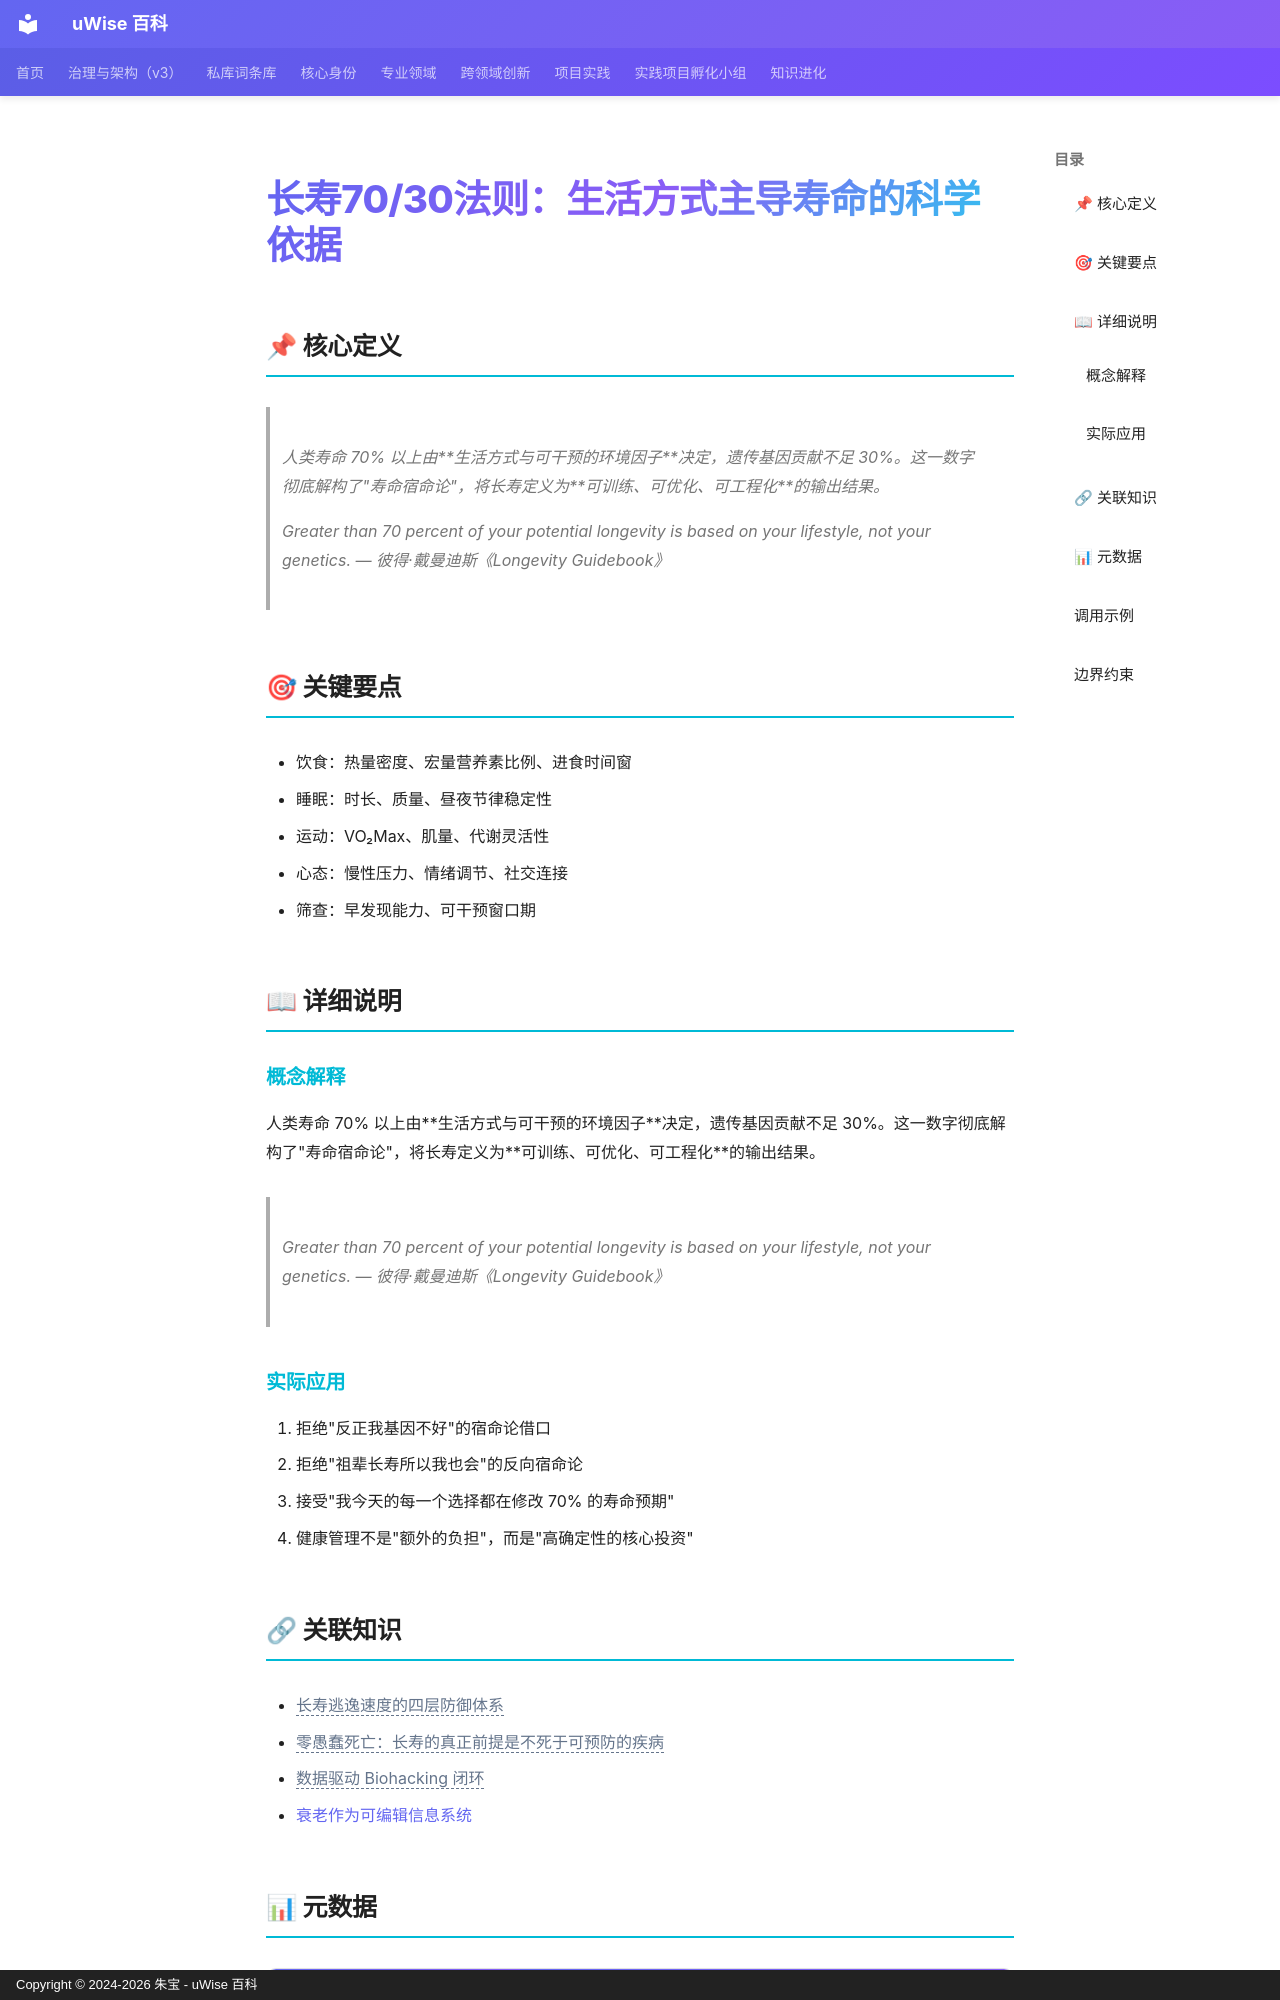

repository: zhubao315/uWise · page: vault-encyclopedia/70-30-8675f87b/index.html · generator: mkdocs · copyright: Copyright © 2024-2026 朱宝 - uWise 百科

---
title: "长寿70/30法则：生活方式主导寿命的科学依据"
description: "人类寿命 70% 以上由生活方式与可干预的环境因子决定，遗传基因贡献不足 30%。这一数字彻底解构了\"寿命宿命论\"，将长寿定义为可训练、可优化、可工程化的输出结果。"
---

# 长寿70/30法则：生活方式主导寿命的科学依据

## 📌 核心定义

> 人类寿命 70% 以上由**生活方式与可干预的环境因子**决定，遗传基因贡献不足 30%。这一数字彻底解构了"寿命宿命论"，将长寿定义为**可训练、可优化、可工程化**的输出结果。

> Greater than 70 percent of your potential longevity is based on your lifestyle, not your genetics. — 彼得·戴曼迪斯《Longevity Guidebook》

## 🎯 关键要点

- 饮食：热量密度、宏量营养素比例、进食时间窗
- 睡眠：时长、质量、昼夜节律稳定性
- 运动：VO₂Max、肌量、代谢灵活性
- 心态：慢性压力、情绪调节、社交连接
- 筛查：早发现能力、可干预窗口期

## 📖 详细说明

### 概念解释
人类寿命 70% 以上由**生活方式与可干预的环境因子**决定，遗传基因贡献不足 30%。这一数字彻底解构了"寿命宿命论"，将长寿定义为**可训练、可优化、可工程化**的输出结果。

> Greater than 70 percent of your potential longevity is based on your lifestyle, not your genetics. — 彼得·戴曼迪斯《Longevity Guidebook》


### 实际应用

1. 拒绝"反正我基因不好"的宿命论借口
2. 拒绝"祖辈长寿所以我也会"的反向宿命论
3. 接受"我今天的每一个选择都在修改 70% 的寿命预期"
4. 健康管理不是"额外的负担"，而是"高确定性的核心投资"

## 🔗 关联知识

- <span class="uw-unresolved" data-target="长寿逃逸速度的四层防御体系" title="未解析的双链目标：长寿逃逸速度的四层防御体系">长寿逃逸速度的四层防御体系</span>
- <span class="uw-unresolved" data-target="零愚蠢死亡：长寿的真正前提是不死于可预防的疾病" title="未解析的双链目标：零愚蠢死亡：长寿的真正前提是不死于可预防的疾病">零愚蠢死亡：长寿的真正前提是不死于可预防的疾病</span>
- <span class="uw-unresolved" data-target="数据驱动 Biohacking 闭环" title="未解析的双链目标：数据驱动 Biohacking 闭环">数据驱动 Biohacking 闭环</span>
- [衰老作为可编辑信息系统](../md-ea2b9439/)
